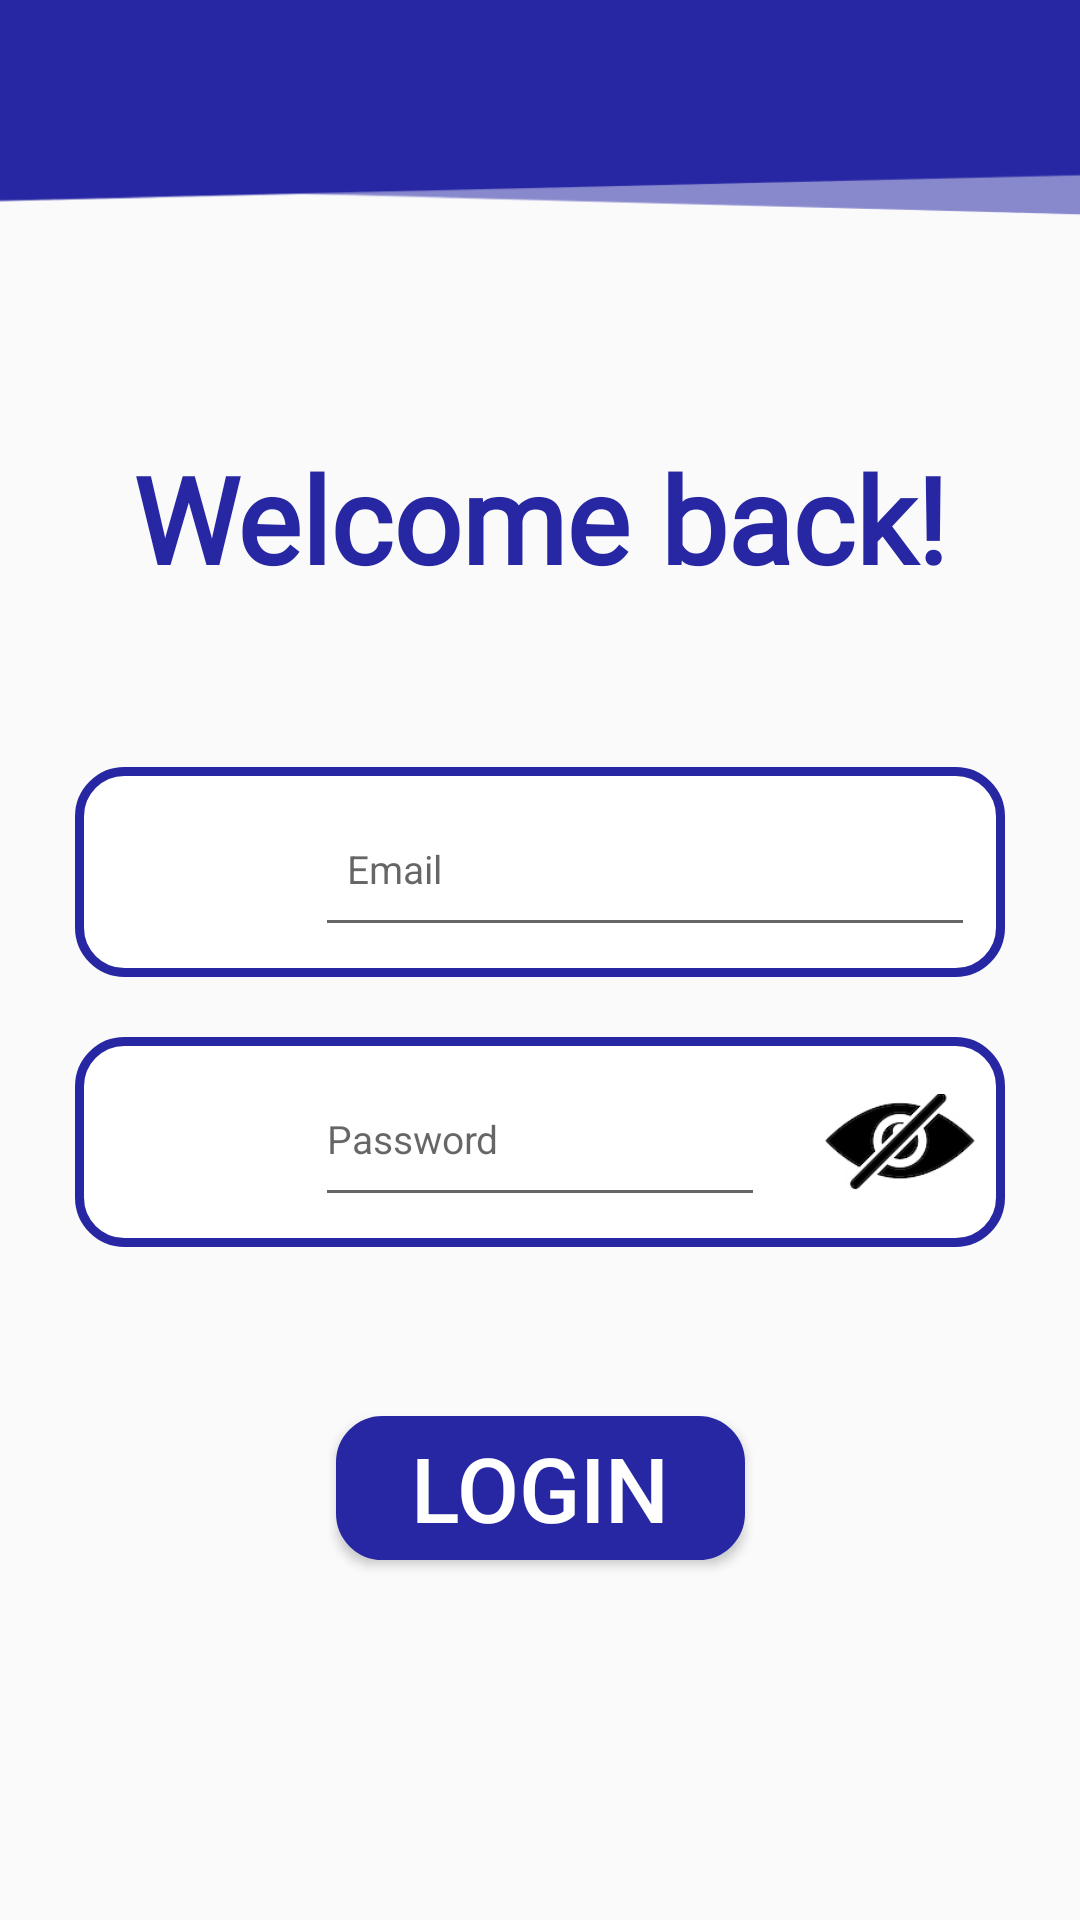

Produce the Android XML layout that renders to this screen, including the resource entries it uses.
<!-- AndroidManifest.xml: application theme AppTheme -->
<!-- res/layout/activity_customer_login.xml -->
<?xml version="1.0" encoding="utf-8"?>
<androidx.constraintlayout.widget.ConstraintLayout xmlns:android="http://schemas.android.com/apk/res/android"
    xmlns:app="http://schemas.android.com/apk/res-auto"
    xmlns:tools="http://schemas.android.com/tools"
    android:layout_width="match_parent"
    android:layout_height="match_parent"
    tools:context=".CustomerLoginActivity">

    <ImageView
        android:id="@+id/imageView"
        android:layout_width="450dp"
        android:layout_height="80dp"
        android:scaleType="fitXY"
        app:layout_constraintEnd_toEndOf="parent"
        app:layout_constraintHorizontal_bias="0.5"
        app:layout_constraintStart_toStartOf="parent"
        app:layout_constraintTop_toTopOf="parent"
        app:srcCompat="@drawable/backblue" />

    <TextView
        android:id="@+id/textView5"
        android:layout_width="wrap_content"
        android:layout_height="wrap_content"
        android:layout_marginTop="66dp"
        android:fontFamily="@font/apercumono"
        android:text="Welcome back!"
        android:textColor="#2727a4"
        android:textSize="40sp"
        android:textStyle="bold"
        app:layout_constraintEnd_toEndOf="parent"
        app:layout_constraintHorizontal_bias="0.5"
        app:layout_constraintStart_toStartOf="parent"
        app:layout_constraintTop_toBottomOf="@+id/imageView" />

    <LinearLayout
        android:layout_width="wrap_content"
        android:layout_height="wrap_content"
        android:layout_margin="5dp"
        android:orientation="vertical"
        app:layout_constraintBottom_toTopOf="@+id/btn_si_cust"
        app:layout_constraintEnd_toEndOf="parent"
        app:layout_constraintHorizontal_bias="0.5"
        app:layout_constraintStart_toStartOf="parent"
        app:layout_constraintTop_toBottomOf="@+id/textView5">


        <LinearLayout
            android:layout_width="wrap_content"
            android:layout_height="wrap_content"
            android:layout_margin="10dp"
            android:background="@drawable/customerborder">


            <ImageView
                android:id="@+id/imageView3"
                android:layout_width="50dp"
                android:layout_height="50dp"
                android:layout_margin="10dp"
                android:tint="#2727A4"
                app:srcCompat="@drawable/account" />

            <EditText
                android:id="@+id/et_email_cust"
                android:layout_width="220dp"
                android:layout_height="50dp"
                android:layout_margin="10dp"
                android:layout_weight="1"
                android:ellipsize="middle"
                android:hint="  Email "
                android:paddingTop="5dp"
                android:textAlignment="textStart"
                android:textColor="#2727a4"
                android:textSize="13sp" />
        </LinearLayout>

        <LinearLayout
            android:layout_width="wrap_content"
            android:layout_height="wrap_content"
            android:layout_margin="10dp"
            android:background="@drawable/customerborder">

            <ImageView
                android:id="@+id/imageView4"
                android:layout_width="50dp"
                android:layout_height="50dp"
                android:layout_margin="10dp"
                android:tint="#2727A4"
                app:srcCompat="@drawable/lock" />

            <EditText
                android:id="@+id/et_password_cust"
                android:layout_width="150dp"
                android:layout_height="50dp"
                android:layout_margin="10dp"
                android:ellipsize="middle"
                android:hint="Password"
                android:inputType="textPassword"
                android:paddingTop="5dp"
                android:textAlignment="textStart"
                android:textColor="#2727a4"
                android:textSize="13sp" />

            <ImageView
                android:id="@+id/password_toggle_icon"
                android:layout_width="50dp"
                android:layout_height="50dp"
                android:layout_margin="10dp"
                app:srcCompat="@drawable/password_hide" />

        </LinearLayout>


    </LinearLayout>


    <Button
        android:id="@+id/btn_si_cust"
        android:layout_width="wrap_content"
        android:layout_height="wrap_content"
        android:layout_marginBottom="120dp"
        android:background="@drawable/btn_bg_col"
        android:paddingHorizontal="25dp"
        android:text="Login"
        android:textColor="#FFFFFF"
        android:textSize="30sp"
        app:layout_constraintBottom_toBottomOf="parent"
        app:layout_constraintEnd_toEndOf="parent"
        app:layout_constraintHorizontal_bias="0.5"
        app:layout_constraintStart_toStartOf="parent" />


</androidx.constraintlayout.widget.ConstraintLayout>
<!-- resources referenced by this layout -->
<resources>
  <!-- drawable backblue: png bitmap (drawable-xxhdpi, 5191 bytes) -->
  <!-- drawable btn_bg_col (drawable) -->
  <?xml version="1.0" encoding="utf-8"?>
  <shape xmlns:android="http://schemas.android.com/apk/res/android"
      android:shape="rectangle">
      <solid android:color="#2727a4"/>
      <stroke android:width="5dp"/>
      <stroke android:color="#2727a4"/>
      <corners android:radius="13dp"/>
  </shape>
  <!-- drawable customerborder (drawable) -->
  <shape xmlns:android="http://schemas.android.com/apk/res/android" android:shape="rectangle">
      <solid android:color="#FFFFFF" />
      <stroke android:width="3dp" android:color="#2727A4"/>
      <corners android:radius="15dp" />
  </shape>
  <!-- drawable password_hide: jpg bitmap (drawable, 19039 bytes) -->
  <style name="AppTheme" parent="Theme.AppCompat.Light.NoActionBar">
          <item name="colorPrimary">#2727A4</item>
          <item name="colorPrimaryDark">#2727A4</item>
          <item name="colorAccent">#2727A4</item>
      </style>
</resources>
